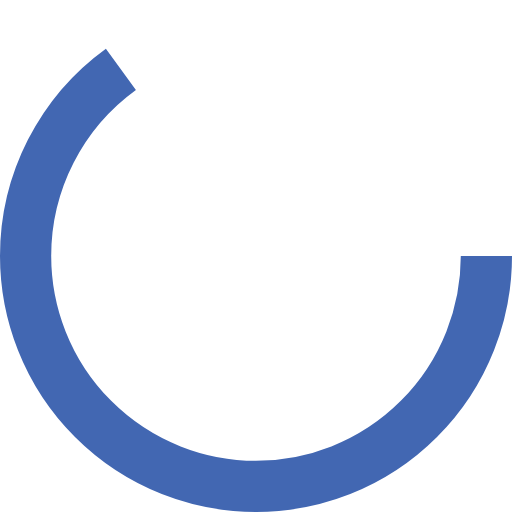
t = 0.00 s
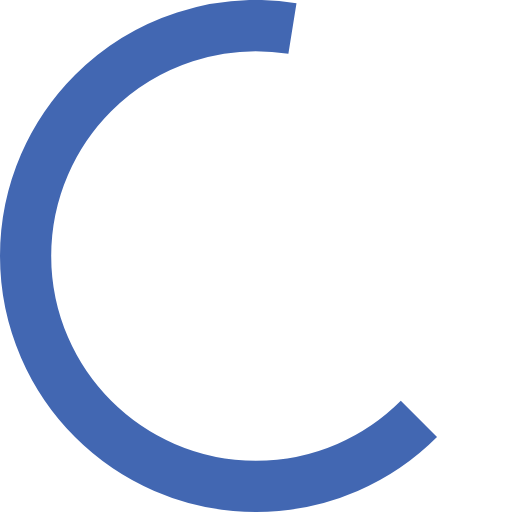
t = 0.13 s
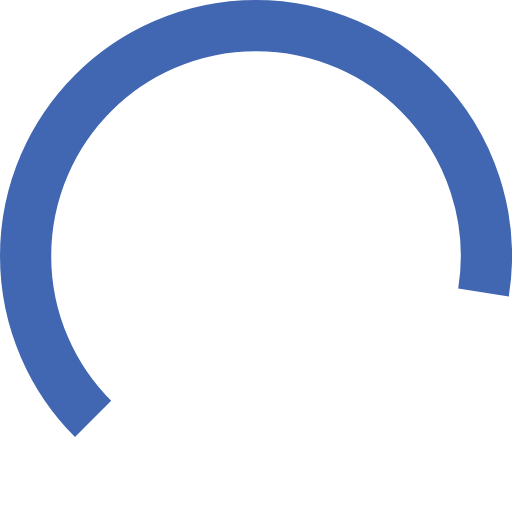
t = 0.38 s
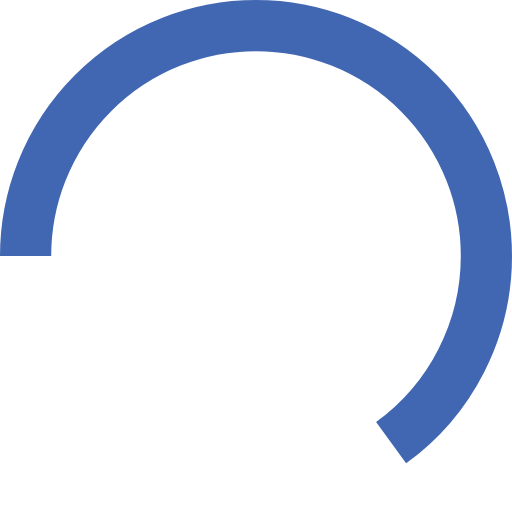
t = 0.50 s
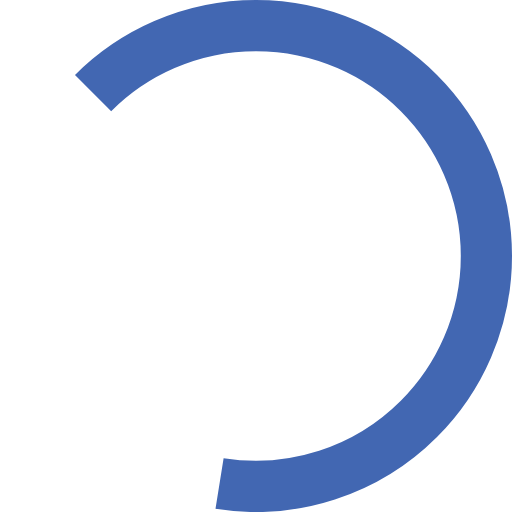
t = 0.63 s
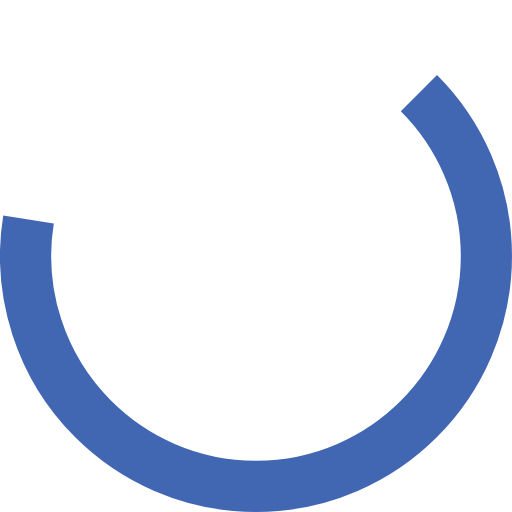
t = 0.88 s

The animated SVG that drew these frames (rendered in a browser with its animation timeline set to each time). Animation: 1 SMIL element (animateTransform=1); one cycle of 1.00 s, repeats indefinitely.

<svg width="36" height="36" xmlns="http://www.w3.org/2000/svg" viewBox="0 0 100 100" preserveAspectRatio="xMidYMid" class="uil-ring"><path fill="none" class="bk" d="M0 0h100v100H0z"/><circle cx="50" cy="50" r="45" stroke-dasharray="183.7831702350029 98.96016858807849" stroke="#4267b2" fill="none" stroke-width="10"><animateTransform attributeName="transform" type="rotate" values="0 50 50;180 50 50;360 50 50;" keyTimes="0;0.5;1" dur="1s" repeatCount="indefinite" begin="0s"/></circle></svg>
